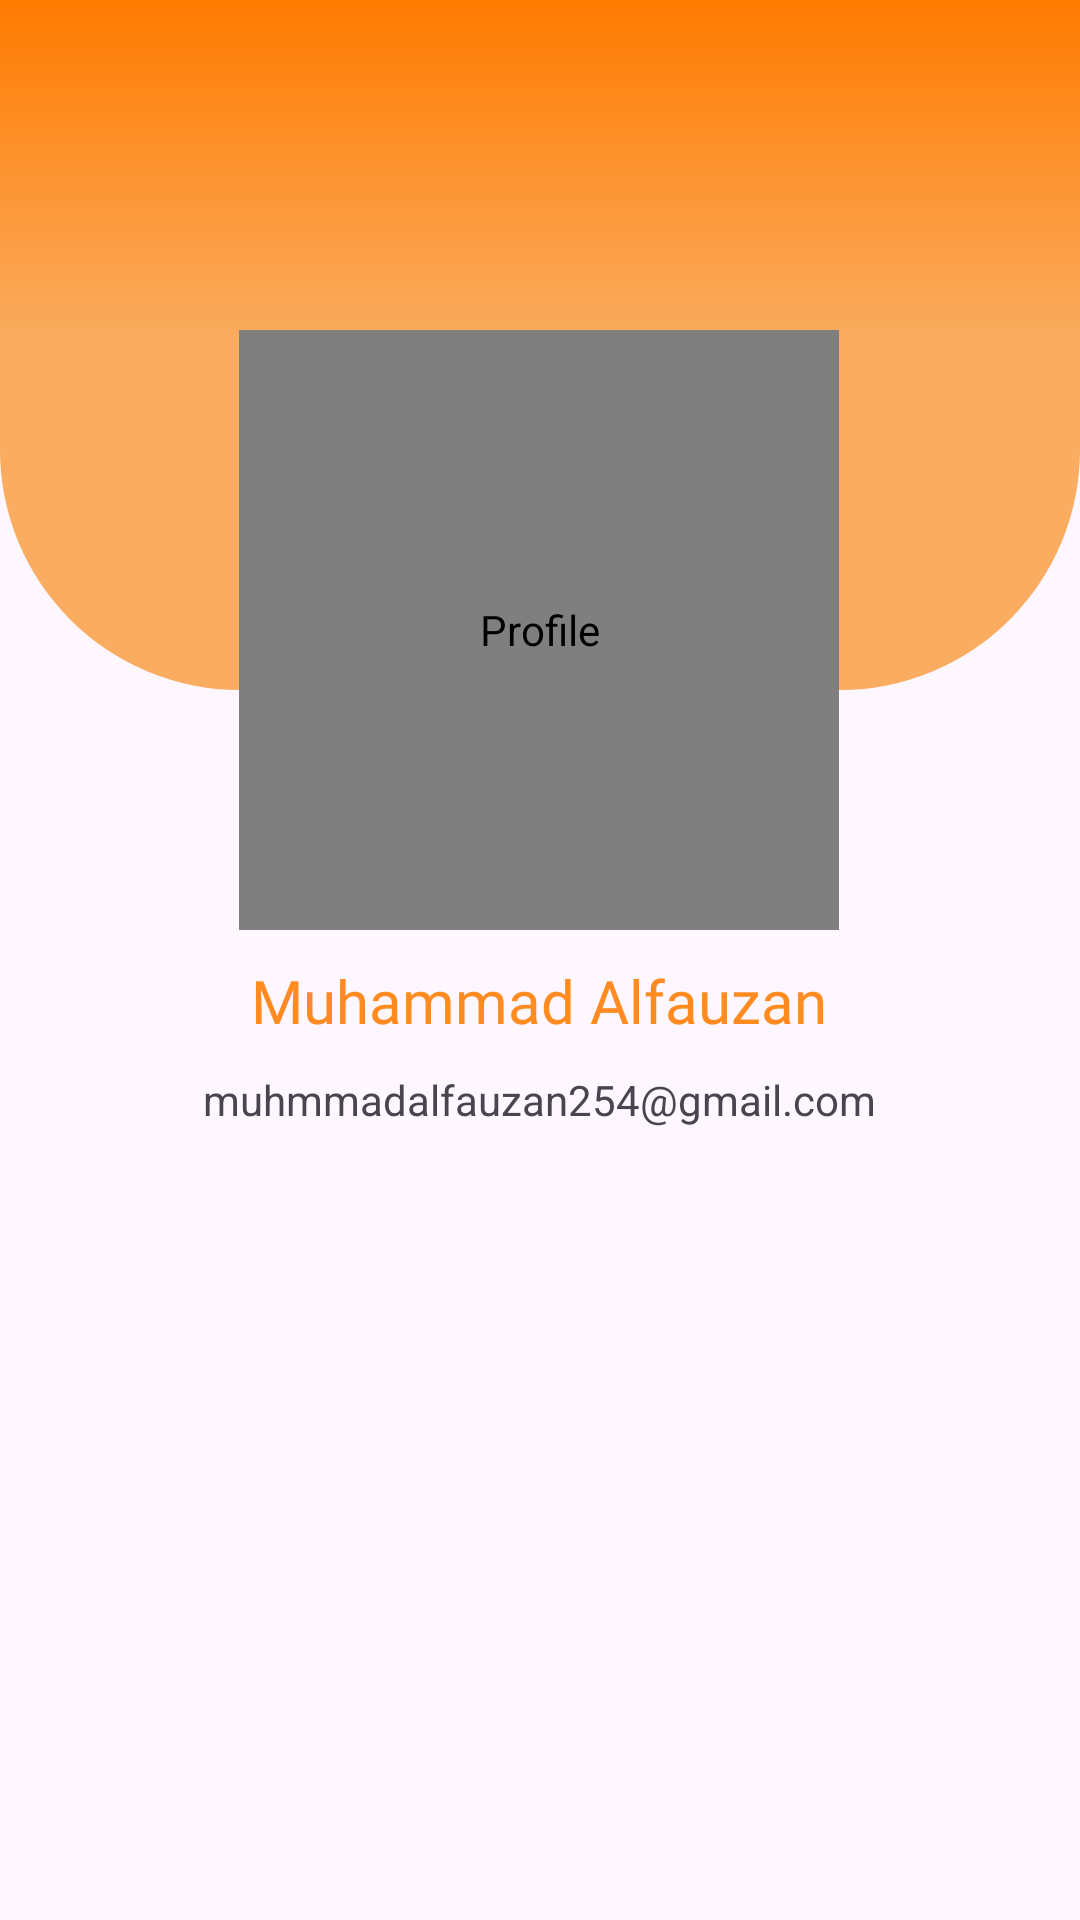

Layout XML and referenced resources for this Android screen:
<!-- AndroidManifest.xml: application theme Theme.RecyclerView -->
<!-- res/layout/activity_about.xml -->
<?xml version="1.0" encoding="utf-8"?>
<androidx.constraintlayout.widget.ConstraintLayout xmlns:android="http://schemas.android.com/apk/res/android"
    xmlns:app="http://schemas.android.com/apk/res-auto"
    xmlns:tools="http://schemas.android.com/tools"
    android:id="@+id/main"
    android:layout_width="match_parent"
    android:layout_height="match_parent"
    tools:context=".AboutActivity">

   

    <ImageView
        android:layout_width="match_parent"
        android:layout_height="230dp"
        android:src="@drawable/gradient"
        android:contentDescription="@string/bg"
        app:layout_constraintEnd_toEndOf="parent"
        app:layout_constraintStart_toStartOf="parent"
        app:layout_constraintTop_toTopOf="parent" />

    <de.hdodenhof.circleimageview.CircleImageView
        android:id="@+id/imgProfile"
        android:layout_width="200dp"
        android:layout_height="200dp"
        android:contentDescription="@string/profile"
        android:src="@drawable/ojan_ganteng"
        app:civ_border_color="@android:color/darker_gray"
        app:civ_border_width="2dp"
        android:layout_marginTop="110dp"
        app:layout_constraintEnd_toEndOf="parent"
        app:layout_constraintHorizontal_bias="0.498"
        app:layout_constraintStart_toStartOf="parent"
        app:layout_constraintTop_toTopOf="parent" />

    <TextView
        android:id="@+id/textView"
        android:layout_width="wrap_content"
        android:layout_height="wrap_content"
        android:layout_marginTop="10dp"
        android:fontFamily="@font/poppins_semi_bold"
        android:text="@string/nama"
        android:textColor="@color/secondary"
        android:textSize="20sp"
        app:layout_constraintEnd_toEndOf="@+id/imgProfile"
        app:layout_constraintStart_toStartOf="@+id/imgProfile"
        app:layout_constraintTop_toBottomOf="@+id/imgProfile"
        tools:ignore="TextContrastCheck" />

    <TextView
        android:layout_width="wrap_content"
        android:layout_height="wrap_content"
        android:layout_marginTop="10dp"
        android:text="@string/email"
        android:textSize="14sp"
        app:layout_constraintEnd_toEndOf="@+id/textView"
        app:layout_constraintStart_toStartOf="@+id/textView"
        app:layout_constraintTop_toBottomOf="@+id/textView" />
</androidx.constraintlayout.widget.ConstraintLayout>
<!-- resources referenced by this layout -->
<resources>
  <color name="secondary">#FF8B21</color>
  <!-- drawable gradient (drawable) -->
  <?xml version="1.0" encoding="utf-8"?>
  <shape xmlns:android="http://schemas.android.com/apk/res/android">
      <gradient
          android:startColor="@color/orange"
          android:centerColor="@color/secondary2"
          android:endColor="@color/secondary2"
          android:angle="150"/>
  
  
      <corners
          android:bottomRightRadius="80dp"
          android:bottomLeftRadius="80dp"/>
  </shape>
  <!-- drawable ojan_ganteng: png bitmap (drawable, 563940 bytes) -->
  <string name="bg">background</string>
  <string name="email">muhmmadalfauzan254@gmail.com</string>
  <string name="nama">Muhammad Alfauzan</string>
  <string name="profile">Profile</string>
  <style name="MyCardView" parent="@style/Widget.MaterialComponents.CardView">
          <item name="shapeAppearanceOverlay">@style/ShapeAppearanceOverlay.MaterialCardView.Cut
          </item>
      </style>
  <style name="Theme.RecyclerView" parent="Base.Theme.RecyclerView" />
  <color name="orange">#FF7B00</color>
  <color name="secondary2">#FAAC60</color>
  <style name="ShapeAppearanceOverlay.MaterialCardView.Cut" parent="">
          <item name="cornerFamily">rounded</item>
          <item name="cornerSizeTopRight">0dp</item>
          <item name="cornerSizeTopLeft">0dp</item>
          <item name="cornerSizeBottomRight">60dp</item>
          <item name="cornerSizeBottomLeft">60dp</item>
      </style>
  <style name="Base.Theme.RecyclerView" parent="Theme.Material3.DayNight.NoActionBar">
  
          <item name="colorPrimary">@color/orange</item>
      </style>
</resources>
